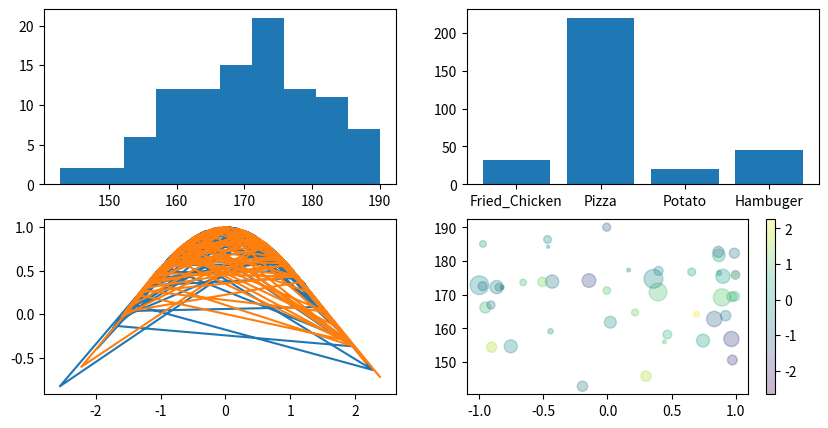

Here is the Python script that generated this plot:
import matplotlib.pyplot as mpl
import numpy as np
cos=lambda x: np.cos(x)
tan=lambda x: np.tan(x)
sin=lambda x: np.sin(x)
rng= np.random.RandomState(0)
x = rng.randn(100)
y= rng.randn(100)
# mpl.plot(x,y, color="green", linestyle="dashed", label='con lãi')
# mpl.plot(y,x, linestyle='dashed', label='con giun pha ke')
size=80*rng.randn(100)
color=rng.randn(100)
# dothihinhtron=mpl.scatter(x,y,s=size,c=color,cmap='viridis',alpha=0.3) #hình tròn
# alpha : độ trong suốt
# mpl.colorbar(dothihinhtron)

# mpl.title('Xàm loz tí')
# mpl.xlabel('X')
# mpl.ylabel('Y')

# mpl.axis([x,y,x2,y2]) hạn tầm nhìn #'tight': khít vào hình #'equal': trục xy = nhau
# mpl.xlim([start, stop]) giới hạn tầm nhìn
# mpl.ylim([start, stop]) tương tự 

menu={
    'Fried_Chicken': 32,
    'Pizza': 220,
    'Potato': 20,
    'Hambuger': 45
}

# mpl.bar(menu.keys(),menu.values()) 
#biểu đồ cột            # mpl.barh(): cũng i chang nhưng nó nằm ngang
#                                     phải chuyển thành list mới dùng được

# mpl.title('Menu')
# mpl.xlabel('Món ăn')
# mpl.ylabel('Giá (VNĐ)')

Student_Height= np.random.normal(170,10,100)
#                             khoảng,độ lệch chuẩn, size

# mpl.hist(Student_Height) #tuần suất sang cột
# biểu độ dạng gì đó giống kiểu tháp tuổi

fig, ((ax1,ax2),(ax3,ax4)) = mpl.subplots(
    nrows=2,
    ncols=2,
    figsize=(10,5)
)
ax1.hist(Student_Height)
ax2.bar(menu.keys(),menu.values())
ax3.plot(x,cos(x),y,cos(y))
ax4=ax4.scatter(cos(Student_Height),Student_Height,s=size,c=color,cmap='viridis',alpha=0.3)
mpl.colorbar(ax4)

# mpl.legend() #giúp show cái biến label tron plot
mpl.show()